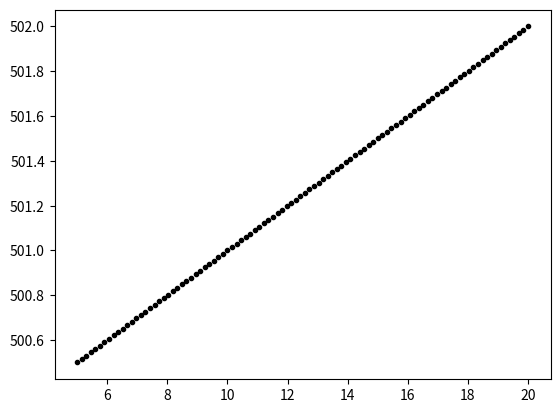

Write the Python code that produced this figure. (Note: this script raises an exception after producing the figure.)
import numpy as np

x = np.linspace(5, 20, 100)
a, b = 0.1, 500
y = a*x + b

type(x)

%matplotlib inline
import matplotlib.pyplot as plt

plt.plot(x, y, '.k')

from fatiando import utils

y_real = utils.contaminate(y, 0.2)

plt.plot(x, y_real, '.k')

from fatiando.inversion import Misfit

class Regressao(Misfit):
    
    def __init__(self, x, y):
        super(Regressao, self).__init__(data=y, nparams=2, islinear=True)
        self.x = x
        
    def predicted(self, p):
        a, b = p
        return a*self.x + b
    
    def jacobian(self, p):
        A = np.empty((self.ndata, self.nparams))
        A[:, 0] = self.x
        A[:, 1] = 1
        return A

reg = Regressao(x, y_real)

reg

reg.fit()

reg.estimate_

reg.predicted()

plt.plot(x, y_real, '.k')
plt.plot(x, reg.predicted(), '-r')

a, b, c = 0.01, 0.1, 100
y2 = a*x**2 + b*x + c
y2_real = utils.contaminate(y2, 0.1)

plt.plot(x, y2, '.k')

class Parabola(Misfit):
    
    def __init__(self, x, y):
        super(Parabola, self).__init__(data=y, nparams=3, islinear=True)
        self.x = x
        
    def predicted(self, p):
        a, b, c = p
        return a*self.x**2 + b*self.x + c
    
    def jacobian(self, p):
        A = np.empty((self.ndata, self.nparams))
        A[:, 0] = self.x**2
        A[:, 1] = self.x
        A[:, 2] = 1
        return A

par = Parabola(x, y2_real).fit()
par.estimate_

plt.plot(x, y2_real, '.k')
plt.plot(x, par.predicted(), '-r')

par.config

par.config('newton', initial=[0, 0, 0])

par.fit()

par.estimate_

par.stats_

par.config('acor', bounds=[0, 1, 0, 1, 0, 1000]).fit()

par.estimate_

a, b, c = 100, 0.1, -10
x = np.linspace(0, 20, 100)
y3 = a*np.exp(-b*(x + c)**2)
y3_real = utils.contaminate(y3, 5)

plt.plot(x, y3_real, '.k')

class Gaussian(Misfit):
    
    def __init__(self, x, y):
        super(Gaussian, self).__init__(data=y, nparams=3, islinear=False)
        self.x = x
        
    def predicted(self, p):
        a, b, c = p
        return a*np.exp(-b*(self.x + c)**2)
    
    def jacobian(self, p):
        a, b, c = p                
        A = np.zeros((self.ndata, self.nparams))  
        var = self.x + c 
        exponential = np.exp(-b*var**2) 
        A[:, 0] = exponential
        A[:, 1] = -a*exponential*(var**2)
        A[:, 2] = -a*exponential*2*b*var
        return A

gauss = Gaussian(x, y3_real)

gauss.config('levmarq', initial=[1, 1, -1]).fit()

gauss.estimate_

plt.plot(x, y3_real, '.k')
plt.plot(x, gauss.predicted(), '-r')

gauss.config('acor', bounds=[1, 1000, 1e-5, 5, -100, 0]).fit()

gauss.estimate_

plt.plot(x, y3_real, '.k')
plt.plot(x, gauss.predicted(), '-r')